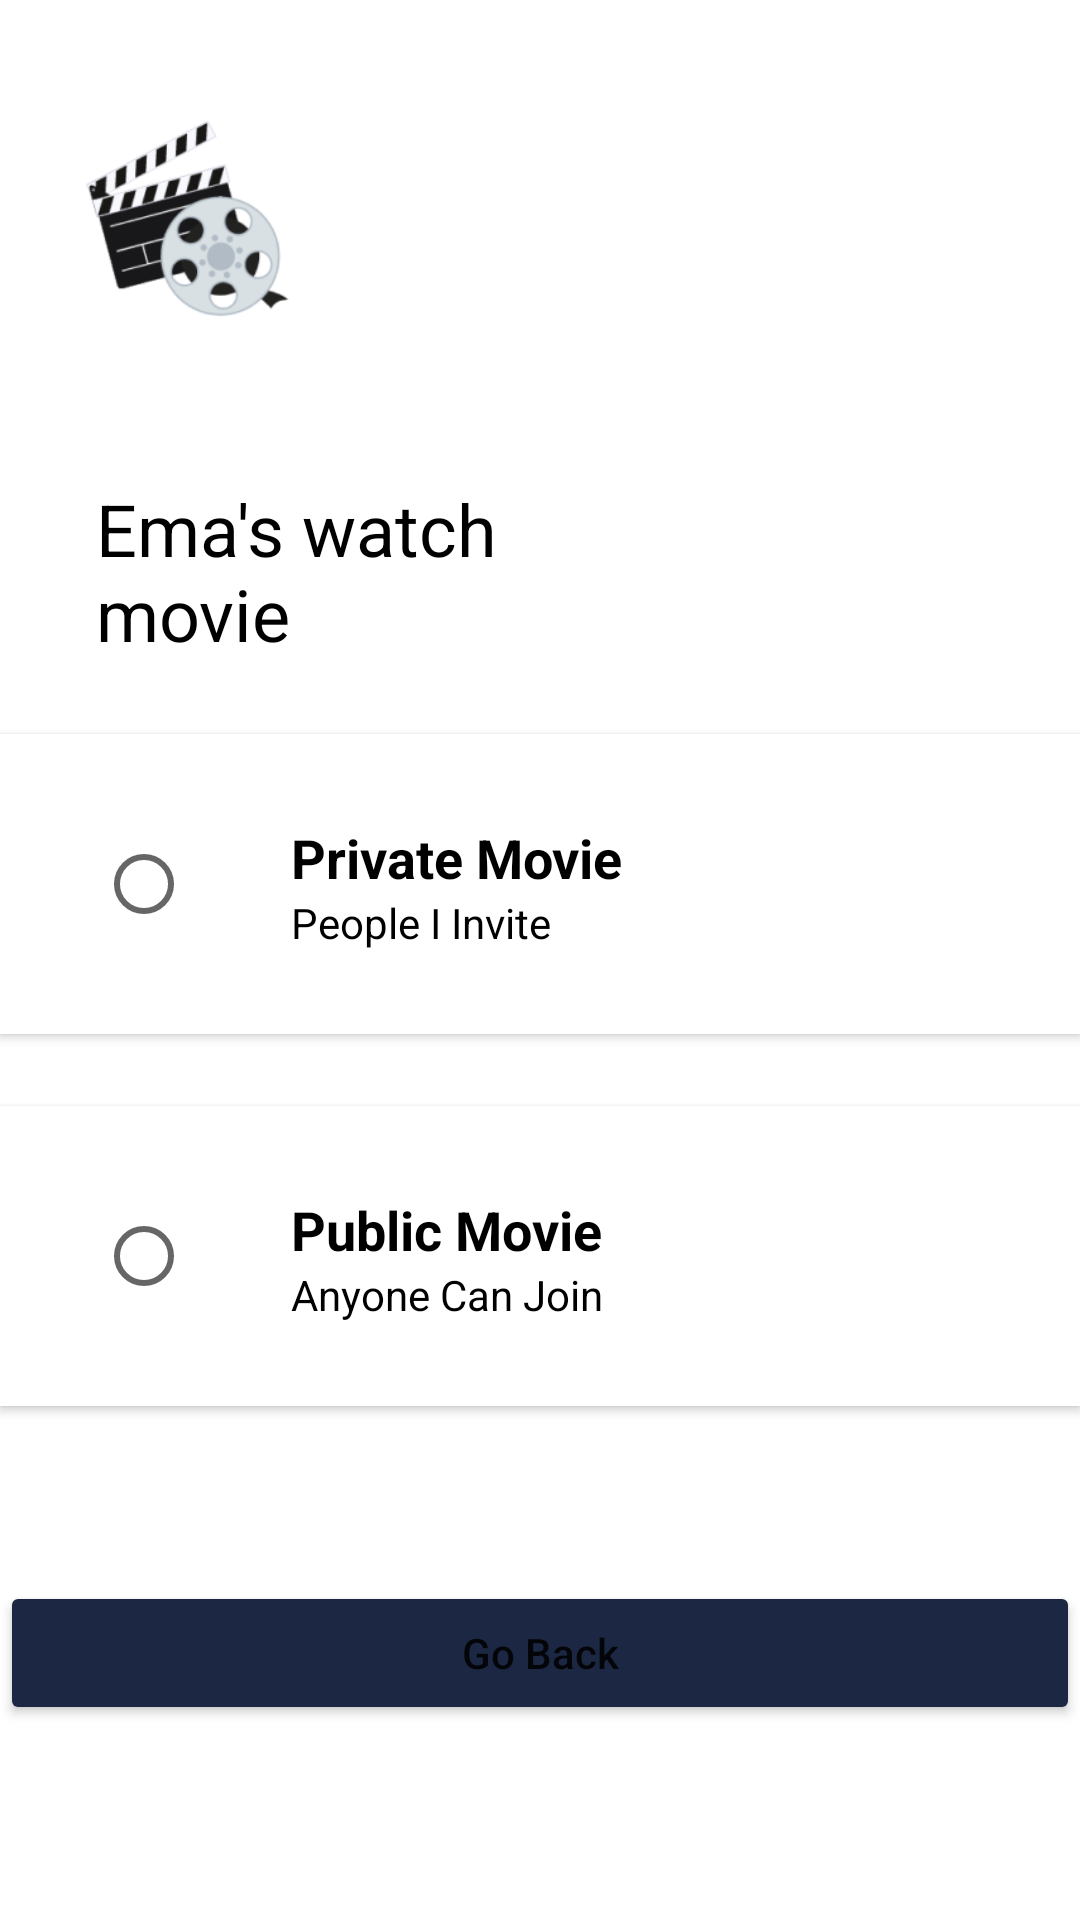

This screen was rendered from an Android layout file. Write that file and the resources it references.
<!-- AndroidManifest.xml: application theme Theme.BioskopOnline -->
<!-- res/layout/activity_private_movie.xml -->
<?xml version="1.0" encoding="utf-8"?>
<androidx.constraintlayout.widget.ConstraintLayout xmlns:android="http://schemas.android.com/apk/res/android"
    xmlns:app="http://schemas.android.com/apk/res-auto"
    xmlns:tools="http://schemas.android.com/tools"
    android:layout_width="match_parent"
    android:layout_height="match_parent"
    tools:context=".PrivateMovie">

    <ImageView
        android:id="@+id/imageView30"
        android:layout_width="150dp"
        android:layout_height="150dp"
        app:layout_constraintStart_toStartOf="parent"
        app:layout_constraintTop_toTopOf="parent"
        app:srcCompat="@drawable/ic_login" />

    <TextView
        android:id="@+id/textView66"
        android:layout_width="150dp"
        android:layout_height="wrap_content"
        android:layout_marginStart="32dp"
        android:layout_marginTop="10dp"
        android:text="Ema's watch movie"
        android:textColor="#000000"
        android:textSize="24sp"
        app:layout_constraintStart_toStartOf="parent"
        app:layout_constraintTop_toBottomOf="@+id/imageView30" />

    <androidx.cardview.widget.CardView
        android:id="@+id/cdPrivateMovie"
        android:layout_width="360dp"
        android:layout_height="100dp"
        android:layout_marginTop="24dp"
        android:clickable="true"
        app:cardCornerRadius="0dp"
        app:cardElevation="2dp"
        app:layout_constraintEnd_toEndOf="parent"
        app:layout_constraintStart_toStartOf="parent"
        app:layout_constraintTop_toBottomOf="@+id/textView66">

        <androidx.constraintlayout.widget.ConstraintLayout
            android:layout_width="match_parent"
            android:layout_height="match_parent">

            <TextView
                android:id="@+id/textView67"
                android:layout_width="wrap_content"
                android:layout_height="wrap_content"
                android:layout_marginStart="17dp"
                android:layout_marginTop="29dp"
                android:text="Private Movie"
                android:textColor="#000000"
                android:textSize="18sp"
                android:textStyle="bold"
                app:layout_constraintStart_toEndOf="@+id/radioButton"
                app:layout_constraintTop_toTopOf="parent" />

            <TextView
                android:id="@+id/textView68"
                android:layout_width="wrap_content"
                android:layout_height="wrap_content"
                android:layout_marginStart="17dp"
                android:text="People I Invite"
                android:textColor="#000000"
                app:layout_constraintStart_toEndOf="@+id/radioButton"
                app:layout_constraintTop_toBottomOf="@+id/textView67" />

            <RadioButton
                android:id="@+id/radioButton"
                android:layout_width="wrap_content"
                android:layout_height="wrap_content"
                android:layout_marginStart="32dp"
                app:layout_constraintBottom_toBottomOf="parent"
                app:layout_constraintStart_toStartOf="parent"
                app:layout_constraintTop_toTopOf="parent" />
        </androidx.constraintlayout.widget.ConstraintLayout>
    </androidx.cardview.widget.CardView>

    <androidx.cardview.widget.CardView
        android:layout_width="360dp"
        android:layout_height="100dp"
        android:layout_marginTop="24dp"
        android:clickable="true"
        app:cardCornerRadius="0dp"
        app:layout_constraintEnd_toEndOf="parent"
        app:layout_constraintStart_toStartOf="parent"
        app:layout_constraintTop_toBottomOf="@+id/cdPrivateMovie">

        <androidx.constraintlayout.widget.ConstraintLayout
            android:layout_width="match_parent"
            android:layout_height="match_parent">

            <RadioButton
                android:id="@+id/radioButton2"
                android:layout_width="wrap_content"
                android:layout_height="wrap_content"
                android:layout_marginStart="32dp"
                app:layout_constraintBottom_toBottomOf="parent"
                app:layout_constraintStart_toStartOf="parent"
                app:layout_constraintTop_toTopOf="parent" />

            <TextView
                android:id="@+id/textView75"
                android:layout_width="wrap_content"
                android:layout_height="wrap_content"
                android:layout_marginStart="17dp"
                android:layout_marginTop="29dp"
                android:text="Public Movie"
                android:textColor="#000000"
                android:textSize="18sp"
                android:textStyle="bold"
                app:layout_constraintStart_toEndOf="@+id/radioButton2"
                app:layout_constraintTop_toTopOf="parent" />

            <TextView
                android:id="@+id/textView76"
                android:layout_width="wrap_content"
                android:layout_height="wrap_content"
                android:layout_marginStart="17dp"
                android:text="Anyone Can Join"
                android:textColor="#000000"
                app:layout_constraintStart_toEndOf="@+id/radioButton2"
                app:layout_constraintTop_toBottomOf="@+id/textView75" />
        </androidx.constraintlayout.widget.ConstraintLayout>
    </androidx.cardview.widget.CardView>

    <Button
        android:id="@+id/btnBackMoviesToday"
        android:layout_width="360dp"
        android:layout_height="wrap_content"
        android:layout_marginBottom="65dp"
        android:backgroundTint="@color/navy"
        android:text="Go Back"
        android:textAllCaps="false"
        app:cornerRadius="15dp"
        app:layout_constraintBottom_toBottomOf="parent"
        app:layout_constraintEnd_toEndOf="parent"
        app:layout_constraintStart_toStartOf="parent" />
</androidx.constraintlayout.widget.ConstraintLayout>
<!-- resources referenced by this layout -->
<resources>
  <color name="navy">#1C2843</color>
  <!-- drawable ic_login: png bitmap (drawable, 20230 bytes) -->
  <style name="Theme.BioskopOnline" parent="Theme.MaterialComponents.Light.NoActionBar">
          
          <item name="colorPrimary">@color/purple_500</item>
          <item name="colorPrimaryVariant">@color/purple_700</item>
          <item name="colorOnPrimary">@color/white</item>
          
          <item name="colorSecondary">@color/teal_200</item>
          <item name="colorSecondaryVariant">@color/teal_700</item>
          <item name="colorOnSecondary">@color/black</item>
          
          <item name="android:statusBarColor">@color/navy</item>
          
      </style>
  <color name="purple_500">#FF6200EE</color>
  <color name="purple_700">#FF3700B3</color>
  <color name="white">#FFFFFFFF</color>
  <color name="teal_200">#FF03DAC5</color>
  <color name="teal_700">#FF018786</color>
  <color name="black">#FF000000</color>
</resources>
